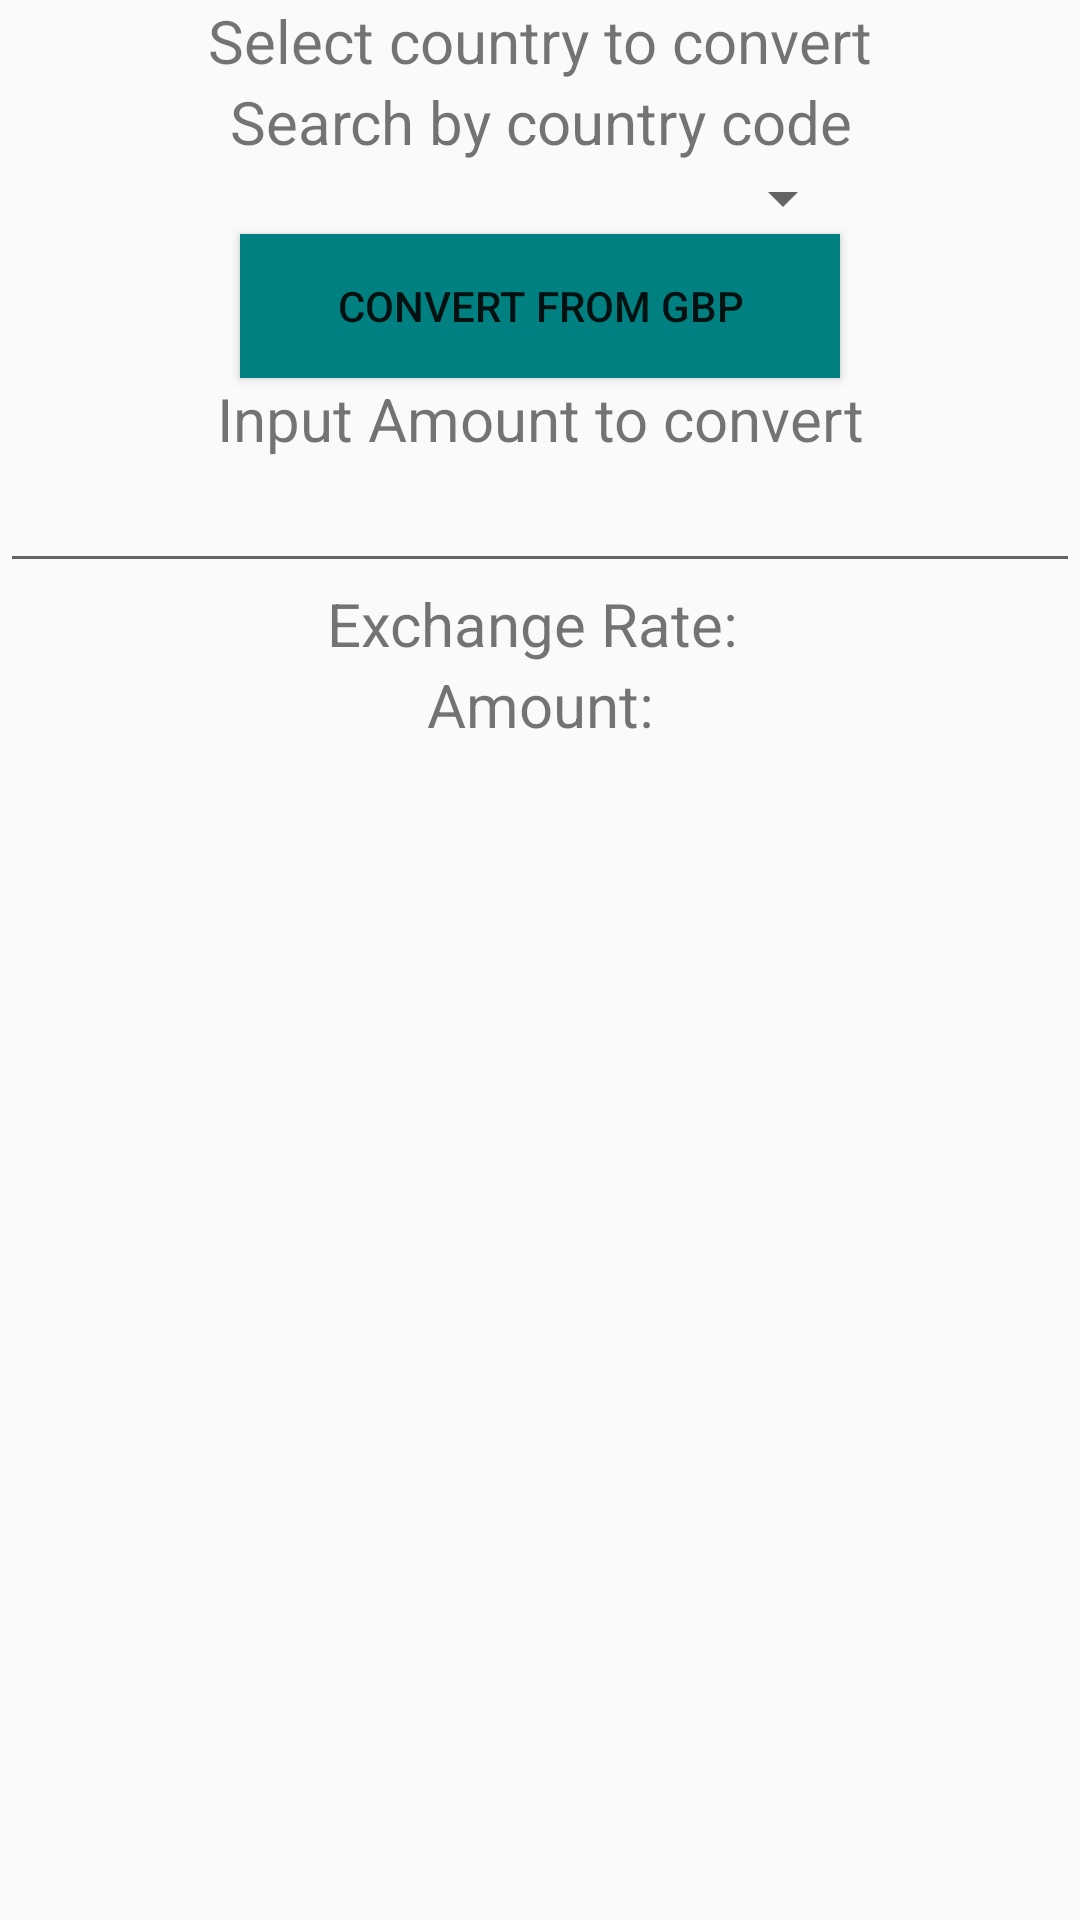

The Android layout XML behind this screen, and the referenced resources:
<!-- AndroidManifest.xml: application theme Theme.AppCompat.Light.NoActionBar -->
<!-- res/layout/map_page.xml -->
<?xml version="1.0" encoding="utf-8"?>
<LinearLayout xmlns:android="http://schemas.android.com/apk/res/android"
    android:layout_width="match_parent"
    android:layout_height="match_parent"
    android:orientation="vertical">

        <TextView
            android:layout_width="match_parent"
            android:layout_height="wrap_content"
            android:textSize="20sp"
            android:gravity="center"
            android:text="Select country to convert" />

        <TextView
            android:layout_width="match_parent"
            android:layout_height="wrap_content"
            android:textSize="20sp"
            android:gravity="center"
            android:text="Search by country code" />

        <include
            layout="@layout/spinner"
            android:layout_width="match_parent"
            android:layout_height="wrap_content"/>

        <Button
            android:id="@+id/ConvertSetting"
            android:background="@color/Teal"
            android:text="Convert from GBP"
            android:layout_width="200dp"
            android:layout_height="wrap_content"
            android:layout_gravity="center" />

        <TextView
            android:layout_width="match_parent"
            android:layout_height="wrap_content"
            android:text="Input Amount to convert"
            android:gravity="center"
            android:textSize="20sp" />

        <EditText
            android:id="@+id/currencyAmount"
            android:layout_width="match_parent"
            android:layout_height="wrap_content"
            android:inputType="numberDecimal"
            android:gravity="center" />

        <TextView
            android:id="@+id/exchangeRate"
            android:layout_width="match_parent"
            android:layout_height="wrap_content"
            android:text="Exchange Rate: "
            android:gravity="center"
            android:textSize="20sp" />

        <TextView
            android:id="@+id/Amount"
            android:layout_width="match_parent"
            android:layout_height="wrap_content"
            android:text="Amount:"
            android:gravity="center"
            android:textSize="20sp" />



    </LinearLayout>
<!-- res/layout/spinner.xml (included above) -->
<?xml version="1.0" encoding="utf-8"?>
<androidx.constraintlayout.widget.ConstraintLayout xmlns:android="http://schemas.android.com/apk/res/android"
    android:layout_width="match_parent"
    android:layout_height="match_parent">
    <Spinner
        android:id="@+id/spinnerCountries"
        android:layout_marginTop="30dp"
        android:layout_marginBottom="10dp"
        android:layout_marginLeft="75dp"
        android:layout_marginRight="75dp"
        android:layout_width="match_parent"
        android:layout_height="wrap_content"
        android:gravity="center"
        android:layout_weight="1"
        android:textSize="30sp"/>

</androidx.constraintlayout.widget.ConstraintLayout>
<!-- resources referenced by this layout -->
<resources>
  <color name="Teal">#008080</color>
</resources>
